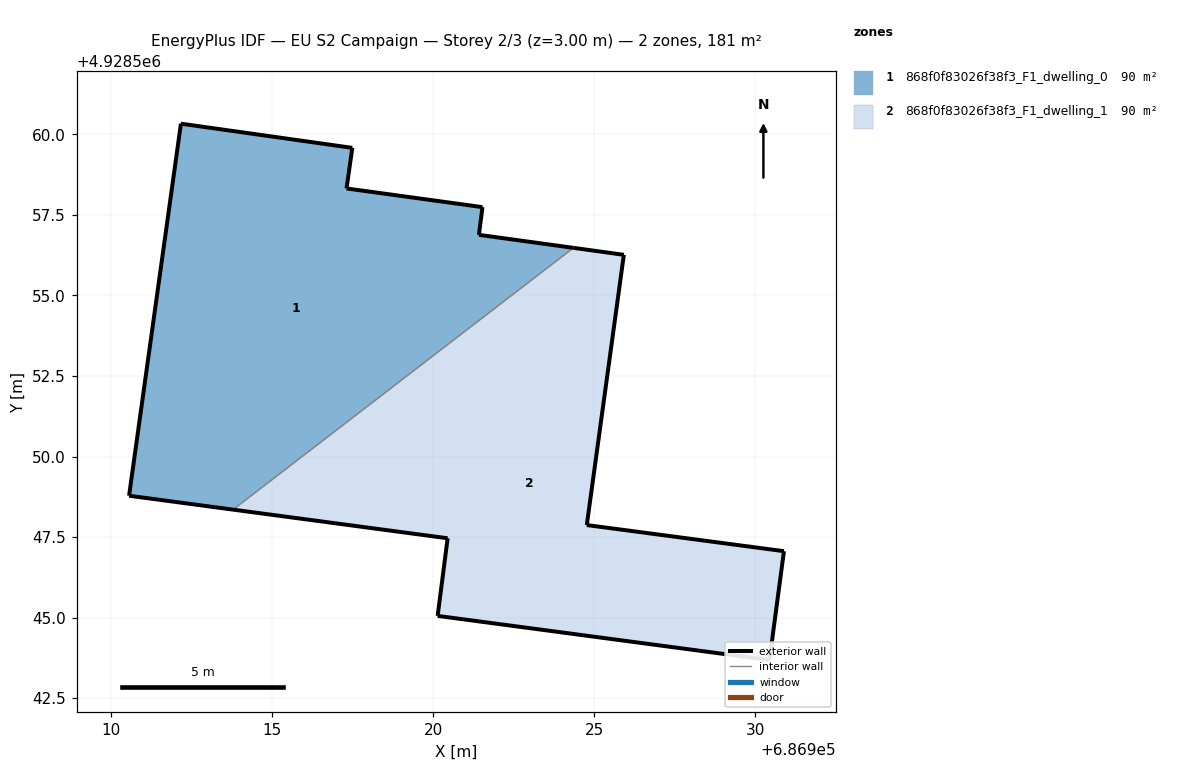
=== STOREY PLAN SPEC (per zone: floor XY polygon, exterior-wall plan segments, windows/doors) ===
zone 1: 868f0f83026f38f3_F1_dwelling_0  (90.5 m²)
  floor: (686924.35, 4928556.48) (686921.42, 4928556.88) (686921.53, 4928557.74) (686917.31, 4928558.32) (686917.49, 4928559.58) (686912.17, 4928560.33) (686910.56, 4928548.78) (686913.78, 4928548.35)
  exterior wall: (686921.53, 4928557.74) – (686921.42, 4928556.88)  [0.9 m]
  exterior wall: (686921.42, 4928556.88) – (686924.35, 4928556.48)  [3.0 m]
  exterior wall: (686913.78, 4928548.35) – (686910.56, 4928548.78)  [3.3 m]
  exterior wall: (686910.56, 4928548.78) – (686912.17, 4928560.33)  [11.7 m]
  exterior wall: (686912.17, 4928560.33) – (686917.49, 4928559.58)  [5.4 m]
  exterior wall: (686917.49, 4928559.58) – (686917.31, 4928558.32)  [1.3 m]
  exterior wall: (686917.31, 4928558.32) – (686921.53, 4928557.74)  [4.3 m]
  interior walls: 1
zone 2: 868f0f83026f38f3_F1_dwelling_1  (90.5 m²)
  floor: (686930.44, 4928543.68) (686930.88, 4928547.06) (686924.76, 4928547.87) (686925.92, 4928556.26) (686924.35, 4928556.48) (686913.78, 4928548.35) (686920.44, 4928547.46) (686920.13, 4928545.05)
  exterior wall: (686930.44, 4928543.68) – (686920.14, 4928545.05)  [10.4 m]
  exterior wall: (686920.14, 4928545.05) – (686920.44, 4928547.46)  [2.4 m]
  exterior wall: (686920.44, 4928547.46) – (686913.78, 4928548.35)  [6.7 m]
  exterior wall: (686924.35, 4928556.48) – (686925.92, 4928556.26)  [1.6 m]
  exterior wall: (686925.92, 4928556.26) – (686924.77, 4928547.87)  [8.5 m]
  exterior wall: (686924.77, 4928547.87) – (686930.89, 4928547.06)  [6.2 m]
  exterior wall: (686930.89, 4928547.06) – (686930.44, 4928543.68)  [3.4 m]
  interior walls: 1

=== DERIVED (storey summary) ===
Building: EU S2 Campaign
Storey: 2 of 3  (floor level z = 3.00 m)
Storey gross floor area: 181.0 m²
Zones on this storey: 2
  - 868f0f83026f38f3_F1_dwelling_0: floor 90.5 m²; exterior wall 29.7 m (89.0 m²); WWR 0.0%
  - 868f0f83026f38f3_F1_dwelling_1: floor 90.5 m²; exterior wall 39.2 m (117.5 m²); WWR 0.0%
Zone adjacency (shared interzone walls):
  - 868f0f83026f38f3_F1_dwelling_0 ↔ 868f0f83026f38f3_F1_dwelling_1